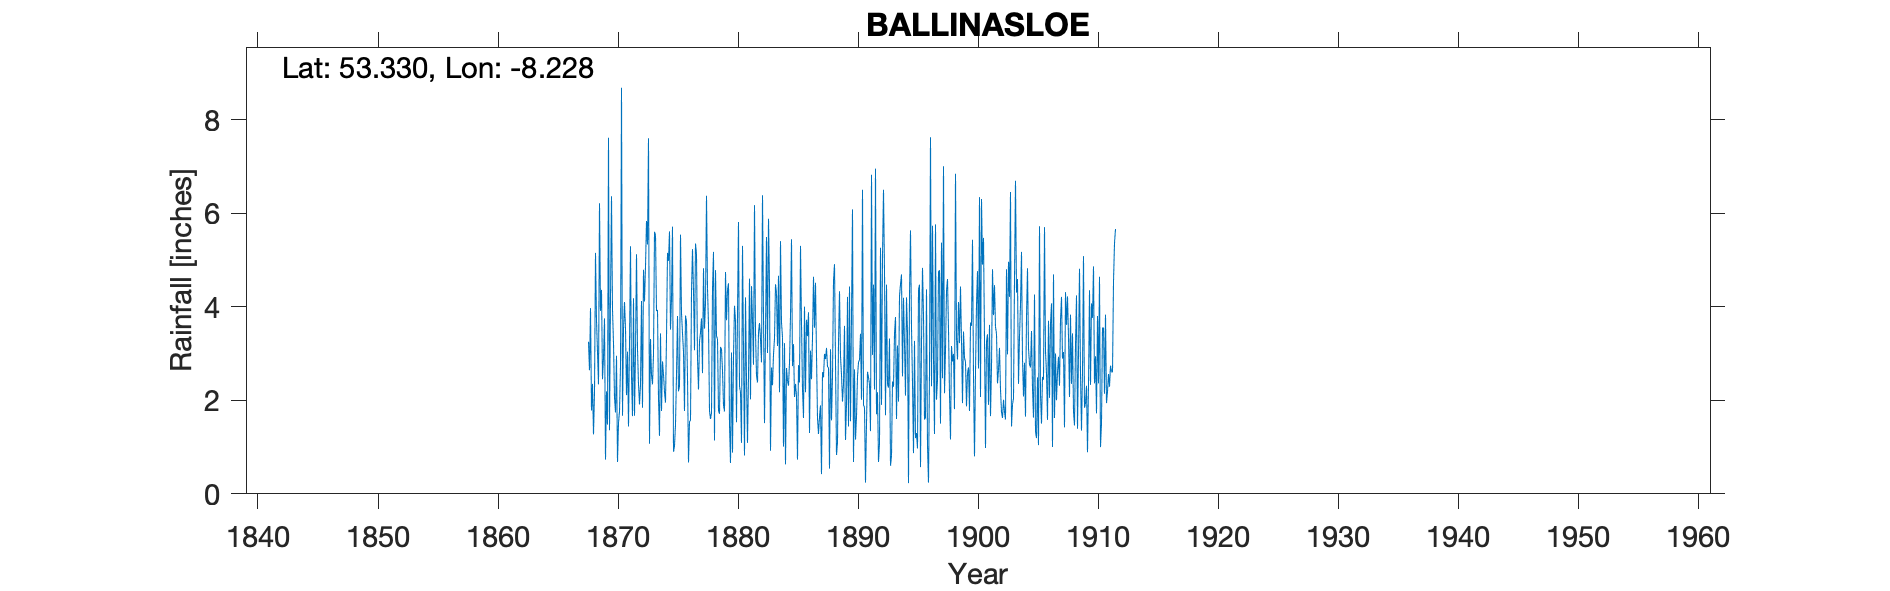

The table this chart was drawn from, first rows:
BALLINASLOE, , , , , , , , , , , , , , , , , , , , , , , 
Grid ref, IM8486231035, Long, -8.228, Lat, 53.33, Elevation, 160, ft, , , , , , , , , , , , , , , 
Station no, RR31, , , , , , , , , , , , , , , , , , , , , , 
, 1860, 1861, 1862, 1863, 1864, 1865, 1866, 1867, 1868, 1869, 1870, 1871, 1872, 1873, 1874, 1875, 1876, 1877, 1878, 1879, 1880, 1881, 1882
January, , , , , , , , , 3.25, 3.91, 3.94, 4.1, 5.12, 7.6, 3.43, 5.71, 1.77, 5.12, 3.61, 3.14, 0.88, 0.82, 2.53
February, , , , , , , , , 2.64, 4.36, 3.22, 3.53, 3.09, 1.07, 1.77, 0.9, 3.81, 2.89, 1.77, 3.09, 2.94, 4.2, 2.38
March, , , , , , , , , 3.97, 2.45, 2.06, 2.11, 2.34, 3.31, 2.83, 1.02, 3.68, 2.23, 1.6, 2.63, 4.02, 2.45, 3.45
April, , , , , , , , , 1.78, 2.91, 1.74, 3.04, 1.91, 2.54, 2.55, 1.48, 2.48, 3.25, 1.73, 1.9, 3.69, 1.09, 3.65
May, , , , , , , , , 2.35, 3.75, 2.95, 1.44, 2.33, 2.34, 2.18, 2.54, 0.67, 3.45, 4.38, 1.76, 1.53, 2.53, 3.31
June, , , , , , , , , 1.27, 0.73, 0.68, 3.21, 4.12, 2.98, 1.95, 3.8, 1.54, 3.75, 5.17, 4.74, 3.85, 4.6, 2.81
July, , , , , , , , , 2.17, 2.19, 1.52, 5.29, 1.84, 5.6, 3.35, 2.19, 1.57, 2.58, 1.14, 3.71, 5.81, 2.02, 6.38
August, , , , , , , , , 5.15, 1.48, 1.76, 2.51, 4.79, 5.53, 5.15, 2.3, 4.33, 4.82, 4.78, 4.36, 2.3, 4.44, 3.79
September, , , , , , , , , 3.71, 7.61, 2.73, 1.66, 4.11, 3.91, 4.98, 5.54, 5.23, 3.53, 3.37, 4.5, 2.17, 3.72, 1.51
October, , , , , , , , , 3.03, 1.36, 8.68, 4.18, 4.86, 3.93, 5.61, 3.86, 4.33, 4.08, 3.31, 1.47, 1.09, 2.76, 3.43
November, , , , , , , , , 2.34, 4.21, 1.67, 1.67, 5.83, 2.04, 3.51, 3.43, 3.07, 6.37, 1.78, 0.66, 5.3, 6.17, 5.49
December, , , , , , , , , 6.21, 6.36, 3.52, 3.04, 5.33, 1.24, 4.17, 3.04, 5.35, 4.39, 1.71, 3.02, 3.09, 3.46, 3.01
Total, , , , , , , , , 37.87, 41.32, 34.47, 35.78, 45.67, 42.09, 41.48, 35.81, 37.83, 46.46, 34.35, 34.98, 36.67, 38.26, 41.74
